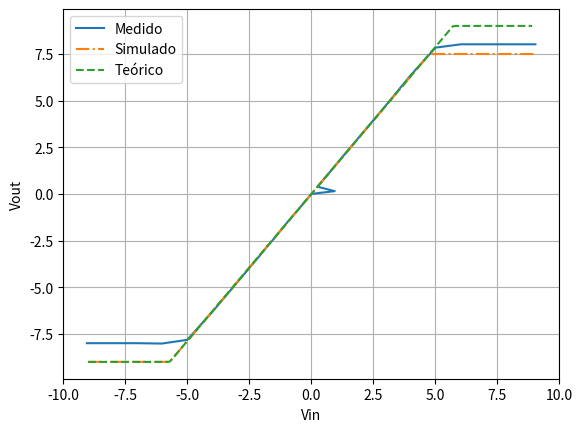

Reproduce this figure in Python.
import matplotlib.pyplot as plt
import pandas as pd
import numpy as np

vin = [-9.0531,-8.0516,-7.0301,-6.0287,-5.0072,-4.0058,-2.9843,-2.4836,-1.9829,-1.7425,-1.4821,-1.2498,-0.99985,-0.74989,-0.49281,-0.2451,-0.094745,0.0011146,0.94188,0.2473,0.49542,0.74574,0.99606,1.2464,1.4993,1.7553,1.9997,2.5052,3.0107,3.9857,5.0072,6.0287,7.0301,8.0316,9.033
]
vout = [-7.996,-7.996,-7.996,-8.0157,-7.8178,-6.3334,-4.7303,-3.9386,-3.1469,-2.7511,-2.3552,-1.9726,-1.568,-1.1734,-0.78398,-0.3868,-0.14794,0.0032395,0.14794,0.3868,0.77879,1.1734,1.5781,1.9739,2.375,2.7718,3.1663,3.9553,4.7545,6.3334,7.8376,8.0157,8.0157,8.0157,8.0157
]

vinLtspice = [-9,-8.9,-8.8,-8.7,-8.6,-8.5,-8.4,-8.3,-8.2,-8.1,-8,-7.9,-7.8,-7.7,-7.6,-7.5,-7.4,-7.3,-7.2,-7.1,-7,-6.9,-6.8,-6.7,-6.6,-6.5,-6.4,-6.30000000000001,-6.20000000000001,-6.10000000000001,-6.00000000000001,-5.90000000000001,-5.80000000000001,-5.70000000000001,-5.60000000000001,-5.50000000000001,-5.40000000000001,-5.30000000000001,-5.20000000000001,-5.10000000000001,-5.00000000000001,-4.90000000000001,-4.80000000000001,-4.70000000000001,-4.60000000000001,-4.50000000000001,-4.40000000000001,-4.30000000000001,-4.20000000000001,-4.10000000000001,-4.00000000000001,-3.90000000000001,-3.80000000000001,-3.70000000000001,-3.60000000000001,-3.50000000000001,-3.40000000000001,-3.30000000000001,-3.20000000000001,-3.10000000000001,-3.00000000000001,-2.90000000000001,-2.80000000000001,-2.70000000000001,-2.60000000000001,-2.50000000000001,-2.40000000000001,-2.30000000000001,-2.20000000000001,-2.10000000000001,-2.00000000000001,-1.90000000000001,-1.80000000000001,-1.70000000000001,-1.60000000000001,-1.50000000000001,-1.40000000000001,-1.30000000000001,-1.20000000000001,-1.10000000000001,-1.00000000000001,-0.900000000000015,-0.800000000000015,-0.700000000000015,-0.600000000000015,-0.500000000000015,-0.400000000000015,-0.300000000000015,-0.200000000000015,-0.100000000000015,-1.52378110129802E-14,0.0999999999999847,0.199999999999984,0.299999999999984,0.399999999999984,0.499999999999984,0.599999999999984,0.699999999999984,0.799999999999984,0.899999999999984,0.999999999999984,1.09999999999998,1.19999999999998,1.29999999999998,1.39999999999998,1.49999999999998,1.59999999999998,1.69999999999998,1.79999999999998,1.89999999999998,1.99999999999998,2.09999999999998,2.19999999999998,2.29999999999998,2.39999999999998,2.49999999999998,2.59999999999998,2.69999999999998,2.79999999999998,2.89999999999998,2.99999999999998,3.09999999999998,3.19999999999998,3.29999999999998,3.39999999999998,3.49999999999998,3.59999999999998,3.69999999999998,3.79999999999998,3.89999999999998,3.99999999999998,4.09999999999998,4.19999999999998,4.29999999999998,4.39999999999998,4.49999999999998,4.59999999999998,4.69999999999998,4.79999999999998,4.89999999999998,4.99999999999998,5.09999999999998,5.19999999999998,5.29999999999998,5.39999999999998,5.49999999999998,5.59999999999998,5.69999999999998,5.79999999999998,5.89999999999998,5.99999999999998,6.09999999999998,6.19999999999998,6.29999999999997,6.39999999999997,6.49999999999997,6.59999999999997,6.69999999999997,6.79999999999997,6.89999999999997,6.99999999999997,7.09999999999997,7.19999999999997,7.29999999999997,7.39999999999997,7.49999999999997,7.59999999999997,7.69999999999997,7.79999999999997,7.89999999999997,7.99999999999997,8.09999999999997,8.19999999999997,8.29999999999997,8.39999999999997,8.49999999999997,8.59999999999997,8.69999999999997,8.79999999999997,8.89999999999997,9
]

voutLtspice = [-8.996099,-8.996091,-8.996082,-8.996075,-8.996066,-8.996058,-8.996049,-8.99604,-8.996032,-8.996023,-8.996015,-8.996006,-8.995997,-8.995989,-8.99598,-8.995972,-8.995963,-8.995955,-8.995946,-8.995937,-8.995929,-8.99592,-8.995912,-8.995903,-8.995894,-8.995886,-8.995877,-8.995869,-8.99586,-8.995851,-8.995818,-8.995338,-8.988602,-8.949216,-8.818099,-8.660798,-8.503327,-8.345859,-8.188391,-8.030922,-7.873453,-7.715985,-7.558517,-7.401048,-7.243579,-7.086111,-6.928642,-6.771174,-6.613706,-6.456237,-6.298769,-6.1413,-5.983832,-5.826364,-5.668895,-5.511426,-5.353958,-5.19649,-5.039021,-4.881553,-4.724085,-4.566617,-4.409148,-4.251679,-4.094211,-3.936743,-3.779275,-3.621806,-3.464338,-3.30687,-3.149401,-2.991933,-2.834465,-2.676996,-2.519528,-2.36206,-2.204592,-2.047123,-1.889655,-1.732187,-1.574719,-1.41725,-1.259782,-1.102314,-0.9448457,-0.7873774,-0.6299092,-0.472441,-0.3149728,-0.1575046,-0.00003644005,0.1574317,0.3148999,0.4723681,0.6298363,0.7873044,0.9447725,1.102241,1.259709,1.417177,1.574645,1.732113,1.889581,2.04705,2.204518,2.361986,2.519454,2.676922,2.83439,2.991858,3.149326,3.306794,3.464262,3.62173,3.779198,3.936666,4.094134,4.251602,4.40907,4.566538,4.724006,4.881474,5.038942,5.19641,5.353878,5.511346,5.668814,5.826282,5.98375,6.141218,6.298686,6.456154,6.613622,6.77109,6.928557,7.086025,7.243484,7.397321,7.476336,7.492906,7.494881,7.494822,7.494742,7.494742,7.494742,7.494742,7.494742,7.494742,7.494742,7.494742,7.494742,7.494742,7.494742,7.494742,7.494742,7.494742,7.494742,7.494742,7.494742,7.494742,7.494742,7.494742,7.494742,7.494742,7.494742,7.494742,7.494742,7.494742,7.494742,7.494742,7.494742,7.494742,7.494742,7.494742,7.494742,7.494742,7.494742,7.494742,7.494742,7.494742,7.494742
]

vinTeo = np.arange(-9,9,0.1)
voutTeo = []
for i in vinTeo:
  if i < 0:
    x = max(-9, i*1.5748)
  else:
    x = min(9, i*1.5748)
  voutTeo.append(x)

plt.plot(vin, vout, label = 'Medido')
plt.plot(vinLtspice, voutLtspice,'-.', label = 'Simulado', )
plt.plot(vinTeo, voutTeo,'--', label = 'Teórico')
plt.xlabel('Vin')
plt.ylabel('Vout')
plt.xlim(-10, 10)  
plt.grid(True, which="both")
plt.legend()
plt.show()
